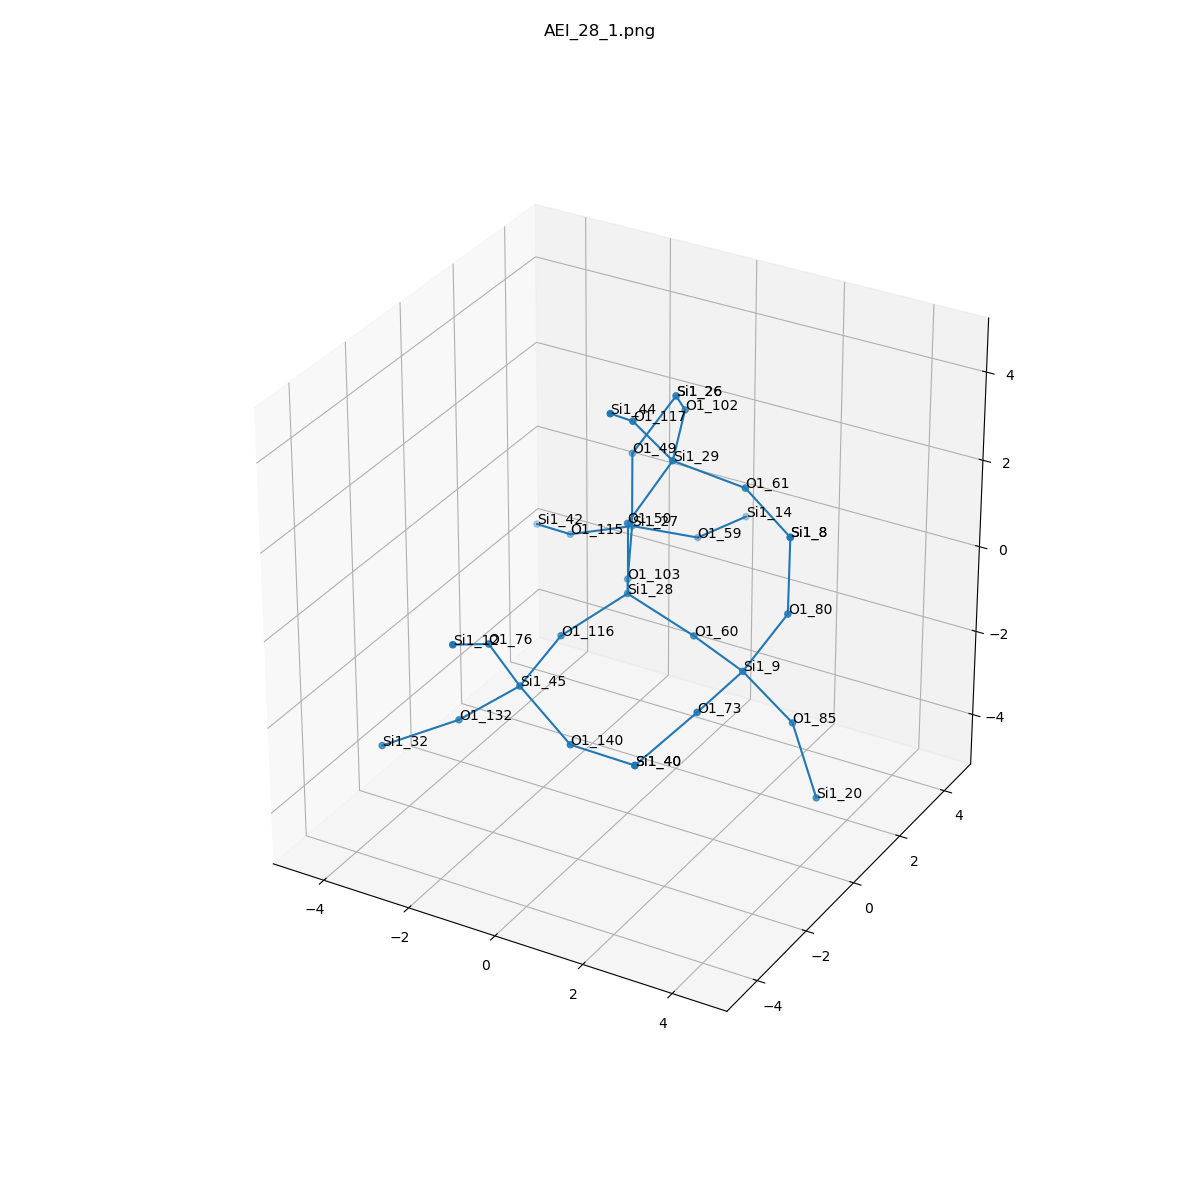

The table this chart was drawn from, first rows:
, neighbor_num, isite, atom, x, y, z, front_index
0, 0, 28, Si1, 0.0, 0.0, 0.0, 
1, 1, 50, O1, 0.0, 1.232595164407831e-32, 1.61, 0.0
2, 1, 60, O1, 1.516, 0.0, -0.5384, 0.0
3, 1, 116, O1, -0.7646, -1.311, -0.5363, 0.0
4, 1, 103, O1, -0.7573, 1.316, -0.5363, 0.0
5, 2, 29, Si1, 0.6962, 0.5671, 2.946, 1.0
6, 2, 9, Si1, 2.986, -0.657, -0.582, 2.0
7, 2, 45, Si1, -0.7771, -2.881, -0.8931, 3.0
8, 2, 27, Si1, -1.463, 2.719, -0.1777, 4.0
9, 3, 117, O1, 0.3508, -0.4026, 4.184, 5.0
10, 3, 61, O1, 2.29, 0.6306, 2.738, 5.0
11, 3, 102, O1, 0.1386, 2.046, 3.255, 5.0
12, 3, 80, O1, 3.772, -0.301, 0.7765, 6.0
13, 3, 73, O1, 2.858, -2.255, -0.726, 6.0
14, 3, 85, O1, 3.797, -0.06527, -1.84, 6.0
15, 3, 132, O1, -2.007, -3.192, -1.885, 7.0
16, 3, 140, O1, 0.6055, -3.281, -1.613, 7.0
17, 3, 76, O1, -0.9477, -3.737, 0.4586, 7.0
18, 3, 59, O1, -0.5964, 3.926, -0.7949, 8.0
19, 3, 49, O1, -1.551, 2.882, 1.422, 8.0
20, 3, 115, O1, -2.947, 2.744, -0.8014, 8.0
21, 4, 44, Si1, 0.6245, -1.74, 5.039, 9.0
22, 4, 8, Si1, 3.684, -0.0889, 2.369, 10.0
23, 4, 26, Si1, -0.7669, 3.286, 2.769, 11.0
24, 4, 8, Si1, 3.684, -0.0889, 2.369, 12.0
25, 4, 40, Si1, 2.192, -3.514, -1.473, 13.0
26, 4, 20, Si1, 4.446, -0.2281, -3.304, 14.0
27, 4, 32, Si1, -3.23, -4.119, -2.37, 15.0
28, 4, 40, Si1, 2.192, -3.514, -1.473, 16.0
29, 4, 12, Si1, -0.8677, -5.165, 1.196, 17.0
30, 4, 14, Si1, -0.3283, 5.503, -0.9845, 18.0
31, 4, 26, Si1, -0.7669, 3.286, 2.769, 19.0
32, 4, 42, Si1, -4.241, 3.555, -1.314, 20.0
